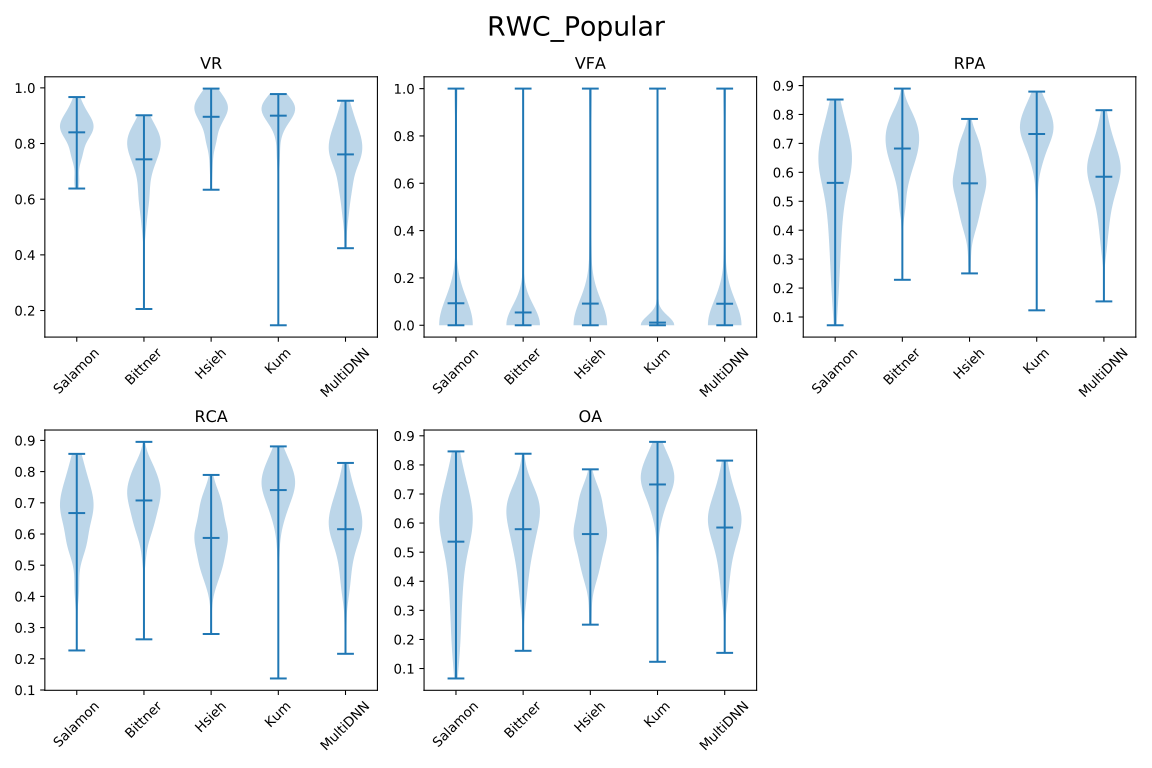

Source data for this figure (header and first rows):
, author, VR, VFA, RPA, RCA, OA
0, Salamon, 0.8401, 0.09301, 0.5636, 0.6672, 0.5361
0, Bittner, 0.7433, 0.05392, 0.6822, 0.7076, 0.579
0, Hsieh, 0.896, 0.09141, 0.5621, 0.5875, 0.5621
0, Kum, 0.9001, 0.01118, 0.7326, 0.7408, 0.7327
0, MultiDNN, 0.761, 0.09103, 0.5848, 0.6155, 0.5848
